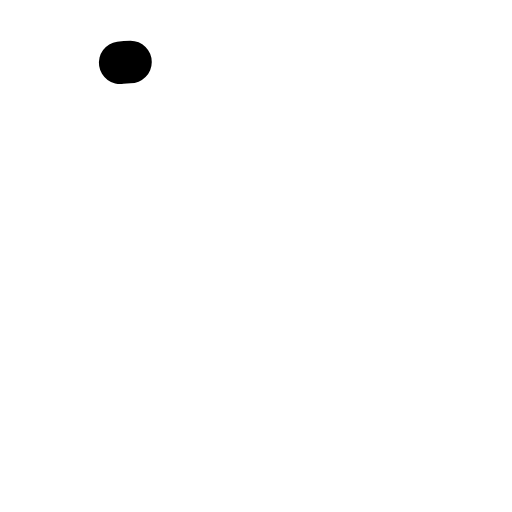
t = 0.00 s
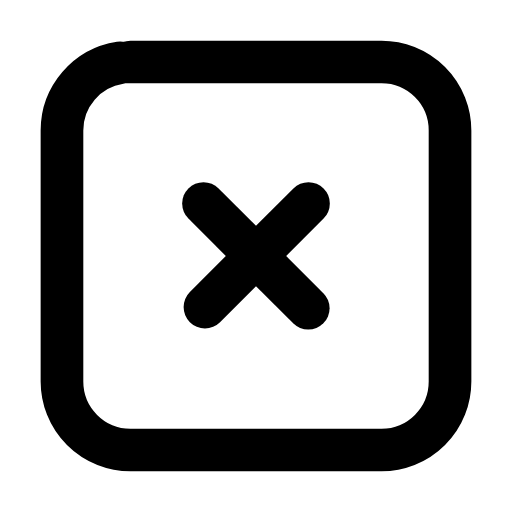
t = 0.24 s
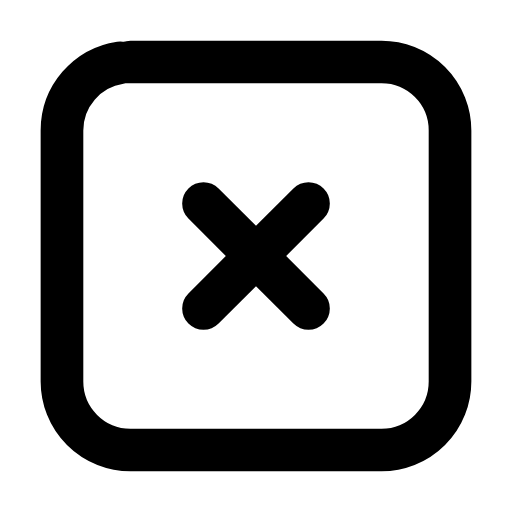
t = 0.47 s
t = 0.68 s: frame unchanged from t = 0.47 s, image omitted
t = 0.93 s: frame unchanged from t = 0.47 s, image omitted
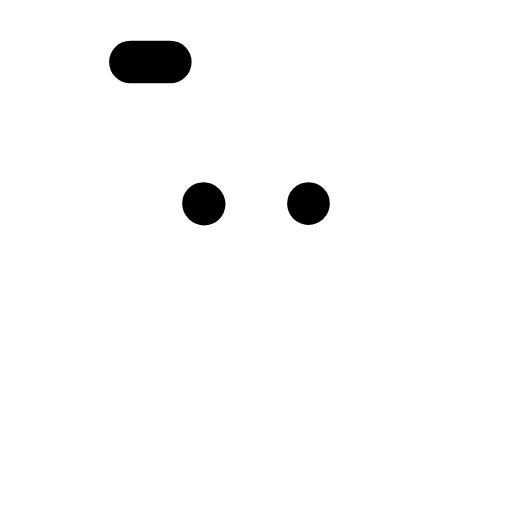
t = 1.17 s

The animated SVG that drew these frames (rendered in a browser with its animation timeline set to each time). Animation: 3 SMIL elements (animate=3); one cycle of 1.40 s, repeats indefinitely.

<svg xmlns="http://www.w3.org/2000/svg" width="24" height="24" viewBox="0 0 24 24" fill="none"><g transform="translate(-0.84 -0.84) scale(1.07)"><rect stroke="currentColor" stroke-width="1.869" stroke-linecap="round" stroke-linejoin="round" fill="none" x="3.5" y="3.5" width="17" height="17" rx="3" pathLength="1" stroke-dasharray="1"><animate attributeName="stroke-dashoffset" values="1;1;0;0;0;0;1;1;1" keyTimes="0;0;0.189;0.45;0.6;0.774;0.9;0.9;1" dur="1.4s" repeatCount="indefinite" calcMode="spline" keySplines="0.16 1 0.3 1;0.16 1 0.3 1;0.16 1 0.3 1;0.16 1 0.3 1;0.16 1 0.3 1;0.16 1 0.3 1;0.16 1 0.3 1;0.16 1 0.3 1"/></rect><path stroke="currentColor" stroke-width="1.869" stroke-linecap="round" stroke-linejoin="round" fill="none" d="M9.7 9.7L14.3 14.3" pathLength="1" stroke-dasharray="1"><animate attributeName="stroke-dashoffset" values="1;1;0;0;0;0;1;1;1" keyTimes="0;0.0315;0.2205;0.45;0.6;0.753;0.879;0.9;1" dur="1.4s" repeatCount="indefinite" calcMode="spline" keySplines="0.16 1 0.3 1;0.16 1 0.3 1;0.16 1 0.3 1;0.16 1 0.3 1;0.16 1 0.3 1;0.16 1 0.3 1;0.16 1 0.3 1;0.16 1 0.3 1"/></path><path stroke="currentColor" stroke-width="1.869" stroke-linecap="round" stroke-linejoin="round" fill="none" d="M14.3 9.7L9.7 14.3" pathLength="1" stroke-dasharray="1"><animate attributeName="stroke-dashoffset" values="1;1;0;0;0;0;1;1;1" keyTimes="0;0.063;0.252;0.45;0.6;0.732;0.858;0.9;1" dur="1.4s" repeatCount="indefinite" calcMode="spline" keySplines="0.16 1 0.3 1;0.16 1 0.3 1;0.16 1 0.3 1;0.16 1 0.3 1;0.16 1 0.3 1;0.16 1 0.3 1;0.16 1 0.3 1;0.16 1 0.3 1"/></path></g></svg>
